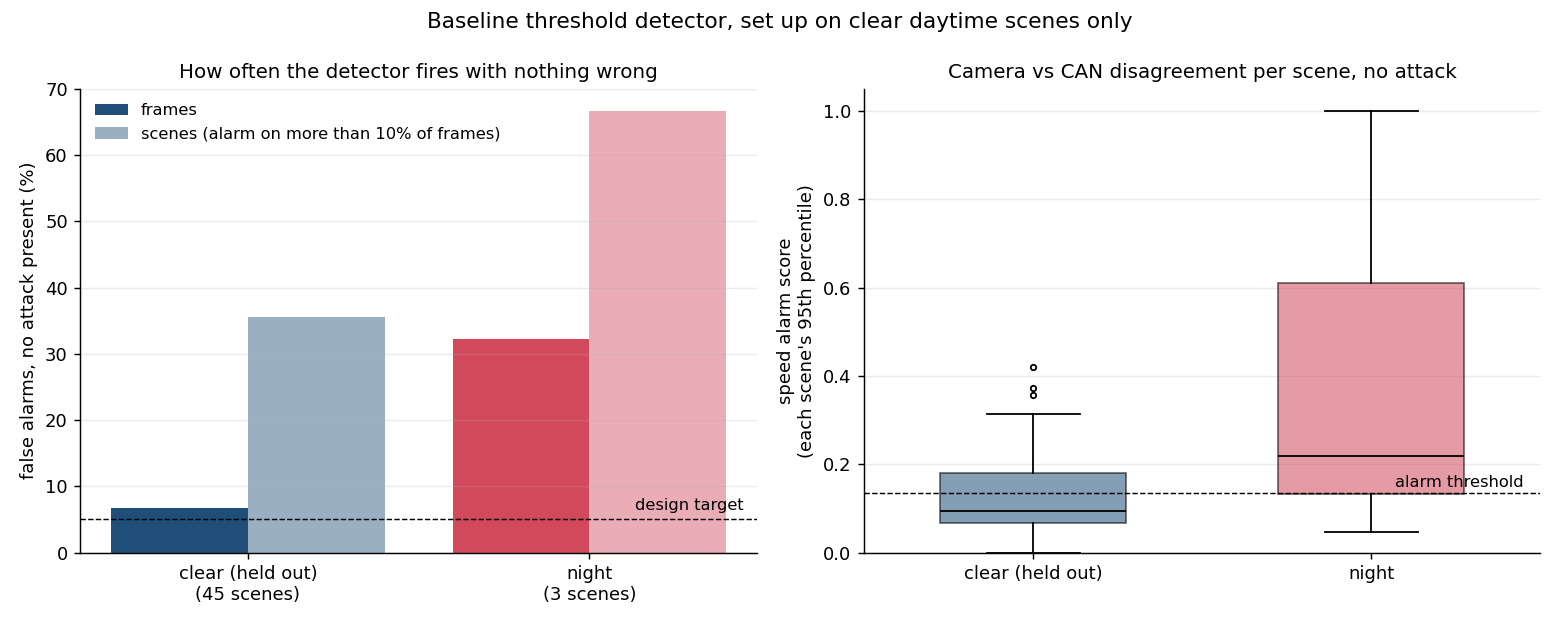

The data file committed next to this chart (first rows):
condition, scenes, clean_frames, frames_alarm_speed, frames_alarm_yaw, frames_alarm_either, scenes_alarmed, median_speed_score, scenes_with_moving_car, auroc offset -20%, caught offset -20%, auroc offset -30%, caught offset -30%, auroc offset +20%, caught offset +20%, auroc drift -5%/s, caught drift -5%/s, auroc replay from 0s, caught replay from 0s
clear (held out), 45, 9784, 0.04783, 0.02535, 0.06766, 0.3556, 0.02596, 40, 0.9394, 0.8723, 0.9573, 0.9152, 0.9265, 0.7165, 0.8677, 0.5746, 0.9399, 0.827
night, 3, 668, 0.1198, 0.259, 0.3219, 0.6667, 0.02476, 2, 0.898, 0.9273, 0.9229, 0.9273, 0.8097, 0.6182, 0.8471, 0.697, 0.7287, 0.6545
